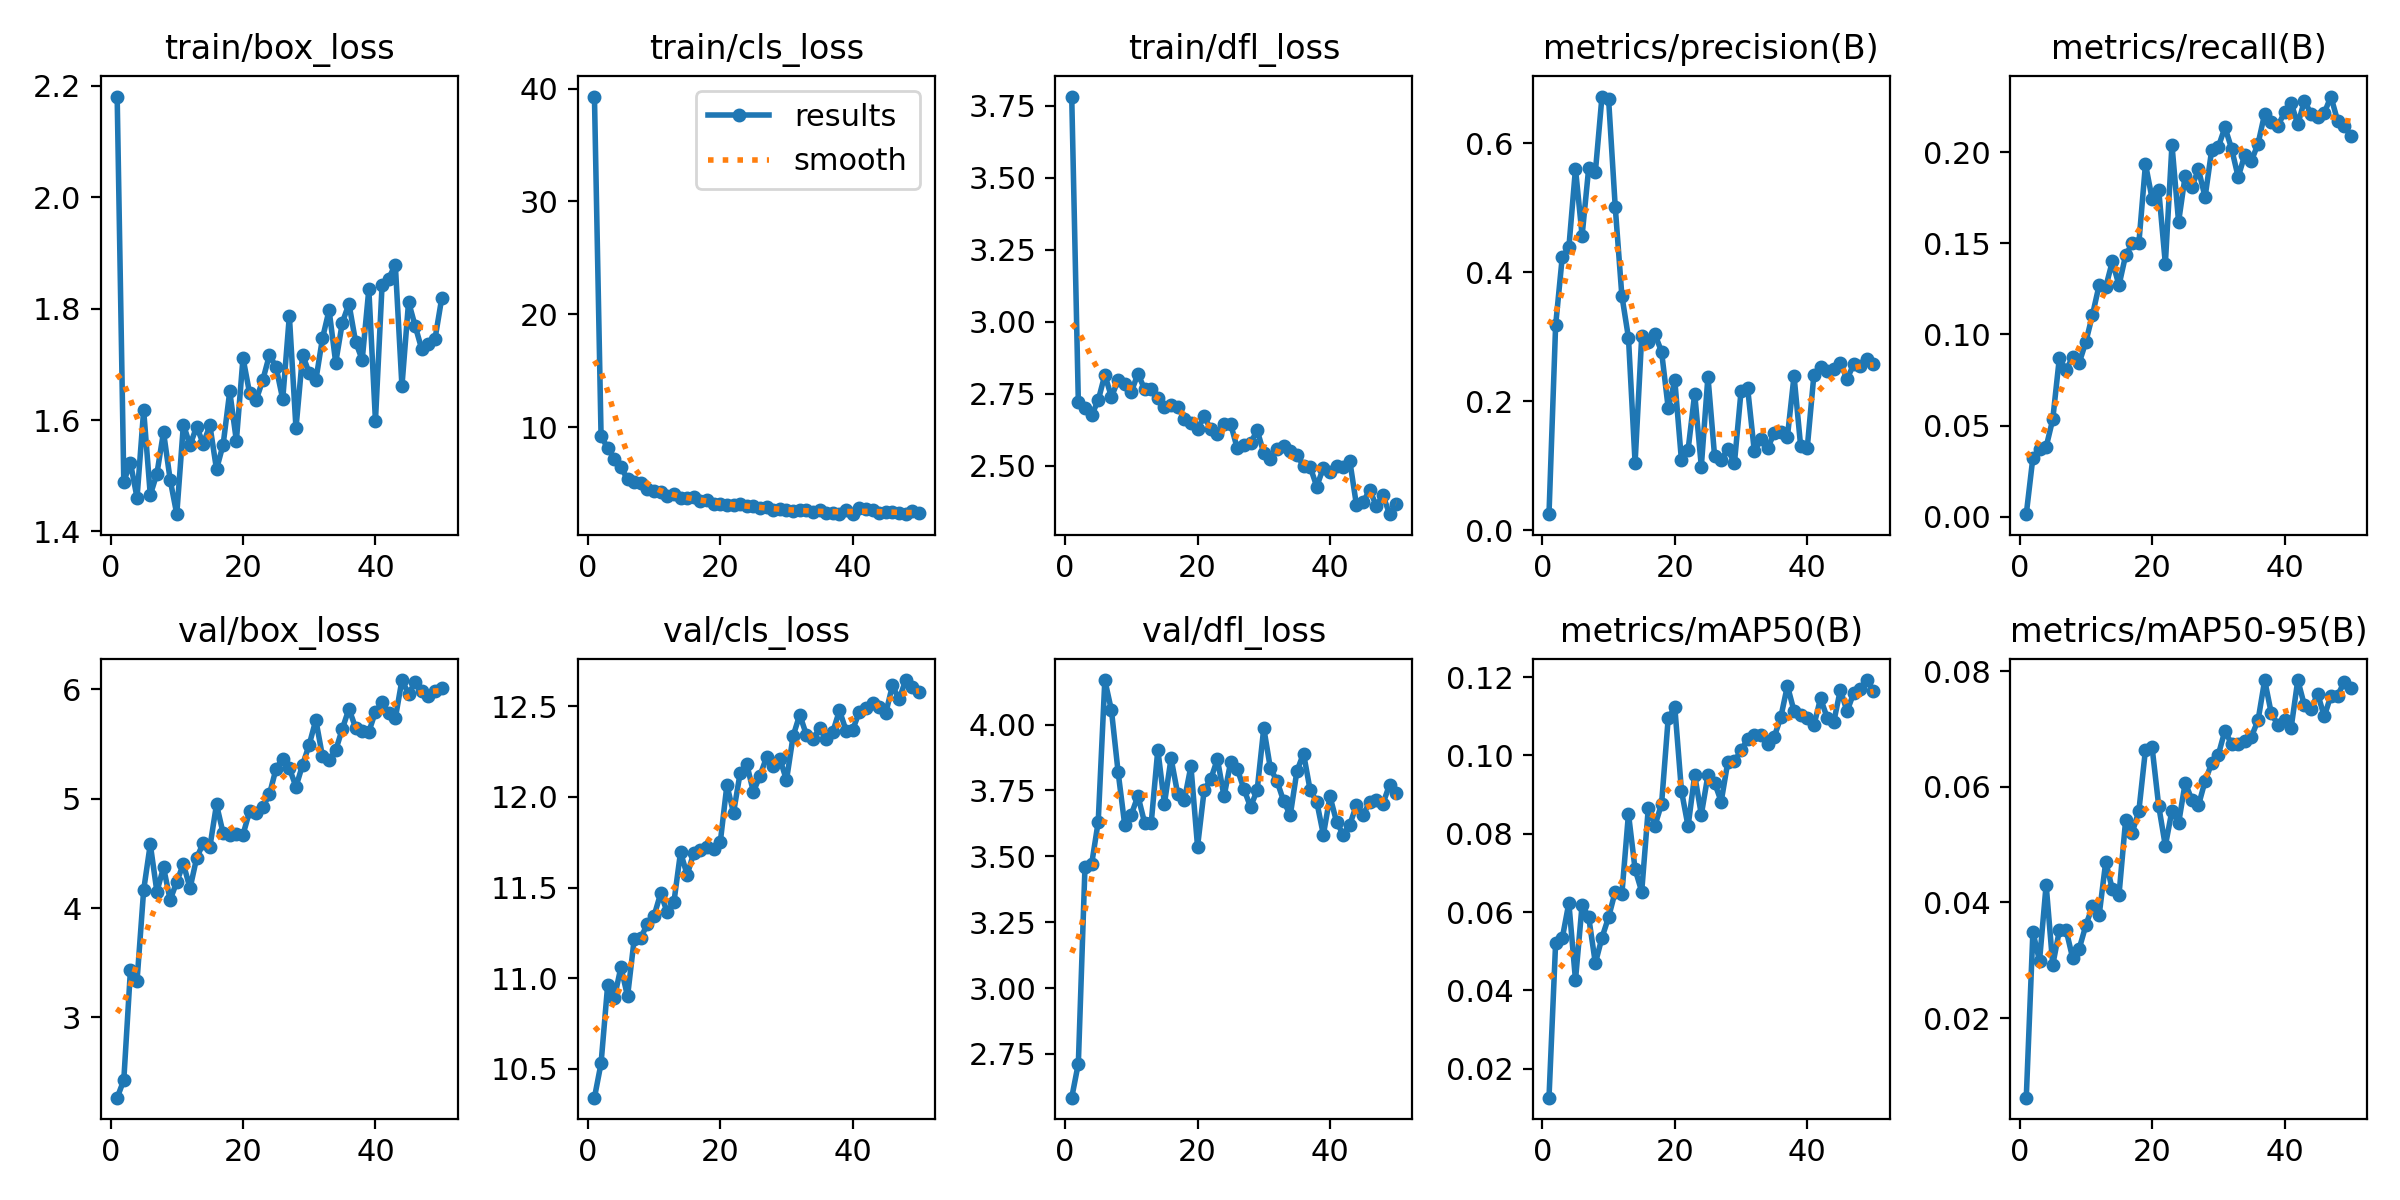

The data file committed next to this chart (first rows):
epoch, train/box_loss, train/cls_loss, train/dfl_loss, metrics/precision(B), metrics/recall(B), metrics/mAP50(B), metrics/mAP50-95(B), val/box_loss, val/cls_loss, val/dfl_loss, lr/pg0, lr/pg1, lr/pg2
1, 2.181, 39.3, 3.782, 0.02482, 0.00138, 0.01258, 0.00621, 2.265, 10.34, 2.584, 0.0001743, 0.0001743, 0.0001743
2, 1.49, 9.204, 2.72, 0.3173, 0.03242, 0.05208, 0.03489, 2.426, 10.53, 2.714, 0.0003428, 0.0003428, 0.0003428
3, 1.523, 8.134, 2.701, 0.4232, 0.0372, 0.05328, 0.02988, 3.43, 10.96, 3.459, 0.0005042, 0.0005042, 0.0005042
4, 1.461, 7.196, 2.675, 0.4383, 0.03823, 0.06233, 0.04306, 3.335, 10.89, 3.469, 0.0004948, 0.0004948, 0.0004948
5, 1.618, 6.434, 2.727, 0.5604, 0.05346, 0.04261, 0.0292, 4.165, 11.06, 3.631, 0.0004843, 0.0004843, 0.0004843
6, 1.466, 5.364, 2.816, 0.4567, 0.08721, 0.06189, 0.03516, 4.584, 10.9, 4.169, 0.0004739, 0.0004739, 0.0004739
7, 1.504, 5.141, 2.739, 0.5617, 0.08039, 0.05866, 0.03531, 4.15, 11.21, 4.054, 0.0004635, 0.0004635, 0.0004635
8, 1.579, 5.009, 2.797, 0.555, 0.08755, 0.04693, 0.0304, 4.372, 11.22, 3.821, 0.0004531, 0.0004531, 0.0004531
9, 1.493, 4.547, 2.785, 0.6722, 0.08448, 0.05347, 0.03202, 4.074, 11.3, 3.62, 0.0004427, 0.0004427, 0.0004427
10, 1.431, 4.305, 2.757, 0.6681, 0.09596, 0.05869, 0.03605, 4.24, 11.34, 3.659, 0.0004323, 0.0004323, 0.0004323
11, 1.592, 4.212, 2.819, 0.5015, 0.1107, 0.06522, 0.03936, 4.404, 11.47, 3.729, 0.0004218, 0.0004218, 0.0004218
12, 1.555, 3.845, 2.766, 0.3638, 0.127, 0.06451, 0.03777, 4.181, 11.36, 3.628, 0.0004114, 0.0004114, 0.0004114
13, 1.588, 4.074, 2.766, 0.2984, 0.126, 0.08511, 0.04705, 4.457, 11.42, 3.626, 0.000401, 0.000401, 0.000401
14, 1.558, 3.722, 2.735, 0.1045, 0.14, 0.07093, 0.04227, 4.596, 11.7, 3.905, 0.0003906, 0.0003906, 0.0003906
15, 1.591, 3.721, 2.704, 0.3007, 0.127, 0.06522, 0.04131, 4.56, 11.57, 3.7, 0.0003802, 0.0003802, 0.0003802
16, 1.512, 3.761, 2.71, 0.2919, 0.1434, 0.08667, 0.05422, 4.948, 11.69, 3.872, 0.0003698, 0.0003698, 0.0003698
17, 1.556, 3.455, 2.705, 0.3035, 0.1499, 0.08208, 0.05211, 4.684, 11.71, 3.737, 0.0003594, 0.0003594, 0.0003594
18, 1.651, 3.524, 2.663, 0.2767, 0.15, 0.08764, 0.05582, 4.671, 11.72, 3.713, 0.0003489, 0.0003489, 0.0003489
19, 1.563, 3.147, 2.649, 0.1895, 0.1935, 0.1095, 0.06646, 4.675, 11.71, 3.842, 0.0003385, 0.0003385, 0.0003385
20, 1.712, 3.2, 2.626, 0.2321, 0.1744, 0.1123, 0.06685, 4.672, 11.75, 3.537, 0.0003281, 0.0003281, 0.0003281
21, 1.648, 3.086, 2.672, 0.1084, 0.1793, 0.09099, 0.05668, 4.886, 12.06, 3.751, 0.0003177, 0.0003177, 0.0003177
22, 1.637, 3.074, 2.626, 0.1242, 0.1388, 0.08191, 0.04979, 4.873, 11.91, 3.793, 0.0003073, 0.0003073, 0.0003073
23, 1.672, 3.136, 2.611, 0.2118, 0.2041, 0.09498, 0.05591, 4.924, 12.13, 3.869, 0.0002969, 0.0002969, 0.0002969
24, 1.717, 2.986, 2.645, 0.09866, 0.1617, 0.0849, 0.05369, 5.042, 12.18, 3.727, 0.0002865, 0.0002865, 0.0002865
25, 1.695, 2.973, 2.645, 0.2382, 0.1872, 0.09497, 0.06075, 5.277, 12.03, 3.858, 0.000276, 0.000276, 0.000276
26, 1.637, 2.807, 2.56, 0.1154, 0.1809, 0.09304, 0.05776, 5.368, 12.12, 3.832, 0.0002656, 0.0002656, 0.0002656
27, 1.787, 2.905, 2.571, 0.1094, 0.1906, 0.08823, 0.05681, 5.279, 12.22, 3.755, 0.0002552, 0.0002552, 0.0002552
28, 1.585, 2.647, 2.578, 0.1253, 0.1753, 0.09831, 0.06101, 5.11, 12.17, 3.688, 0.0002448, 0.0002448, 0.0002448
29, 1.717, 2.71, 2.623, 0.1039, 0.2012, 0.09851, 0.06412, 5.31, 12.21, 3.751, 0.0002344, 0.0002344, 0.0002344
30, 1.685, 2.637, 2.544, 0.2155, 0.2028, 0.1013, 0.06556, 5.495, 12.09, 3.987, 0.000224, 0.000224, 0.000224
31, 1.672, 2.522, 2.522, 0.2197, 0.2136, 0.1042, 0.06976, 5.721, 12.34, 3.834, 0.0002136, 0.0002136, 0.0002136
32, 1.747, 2.683, 2.559, 0.1227, 0.202, 0.1052, 0.06738, 5.388, 12.45, 3.786, 0.0002031, 0.0002031, 0.0002031
33, 1.797, 2.674, 2.568, 0.1407, 0.1863, 0.1053, 0.06736, 5.354, 12.34, 3.71, 0.0001927, 0.0001927, 0.0001927
34, 1.703, 2.453, 2.551, 0.1268, 0.1986, 0.103, 0.06796, 5.444, 12.32, 3.656, 0.0001823, 0.0001823, 0.0001823
35, 1.775, 2.619, 2.536, 0.1503, 0.1953, 0.1047, 0.06872, 5.64, 12.38, 3.823, 0.0001719, 0.0001719, 0.0001719
36, 1.809, 2.423, 2.5, 0.1525, 0.2046, 0.1097, 0.07154, 5.822, 12.32, 3.89, 0.0001615, 0.0001615, 0.0001615
37, 1.741, 2.413, 2.496, 0.1447, 0.2211, 0.1178, 0.07848, 5.651, 12.36, 3.752, 0.0001511, 0.0001511, 0.0001511
38, 1.708, 2.286, 2.428, 0.2391, 0.2167, 0.1114, 0.07272, 5.621, 12.48, 3.707, 0.0001407, 0.0001407, 0.0001407
39, 1.835, 2.626, 2.494, 0.1303, 0.2145, 0.1104, 0.07074, 5.612, 12.37, 3.582, 0.0001302, 0.0001302, 0.0001302
40, 1.599, 2.276, 2.478, 0.1279, 0.2219, 0.1095, 0.07161, 5.796, 12.37, 3.728, 0.0001198, 0.0001198, 0.0001198
41, 1.843, 2.791, 2.498, 0.2408, 0.227, 0.1077, 0.07028, 5.882, 12.47, 3.63, 0.0001094, 0.0001094, 0.0001094
42, 1.854, 2.739, 2.495, 0.2532, 0.2152, 0.1146, 0.0785, 5.787, 12.49, 3.582, 9.8993e-05, 9.8993e-05, 9.8993e-05
43, 1.879, 2.63, 2.515, 0.2467, 0.2282, 0.1097, 0.0741, 5.736, 12.52, 3.621, 8.8578e-05, 8.8578e-05, 8.8578e-05
44, 1.661, 2.359, 2.363, 0.2501, 0.2211, 0.1086, 0.07343, 6.086, 12.5, 3.695, 7.8164e-05, 7.8164e-05, 7.8164e-05
45, 1.812, 2.432, 2.374, 0.2588, 0.219, 0.1168, 0.07613, 5.959, 12.46, 3.657, 6.7749e-05, 6.7749e-05, 6.7749e-05
46, 1.769, 2.47, 2.416, 0.2344, 0.2215, 0.1113, 0.0722, 6.067, 12.62, 3.706, 5.7334e-05, 5.7334e-05, 5.7334e-05
47, 1.727, 2.357, 2.36, 0.2569, 0.2305, 0.1159, 0.07582, 5.99, 12.54, 3.715, 4.6919e-05, 4.6919e-05, 4.6919e-05
48, 1.736, 2.293, 2.398, 0.2543, 0.2173, 0.1169, 0.0758, 5.939, 12.64, 3.7, 3.6504e-05, 3.6504e-05, 3.6504e-05
49, 1.746, 2.534, 2.332, 0.266, 0.2146, 0.1193, 0.07814, 5.986, 12.6, 3.772, 2.609e-05, 2.609e-05, 2.609e-05
50, 1.818, 2.386, 2.367, 0.2569, 0.2088, 0.1165, 0.07716, 6.012, 12.58, 3.739, 1.5675e-05, 1.5675e-05, 1.5675e-05
